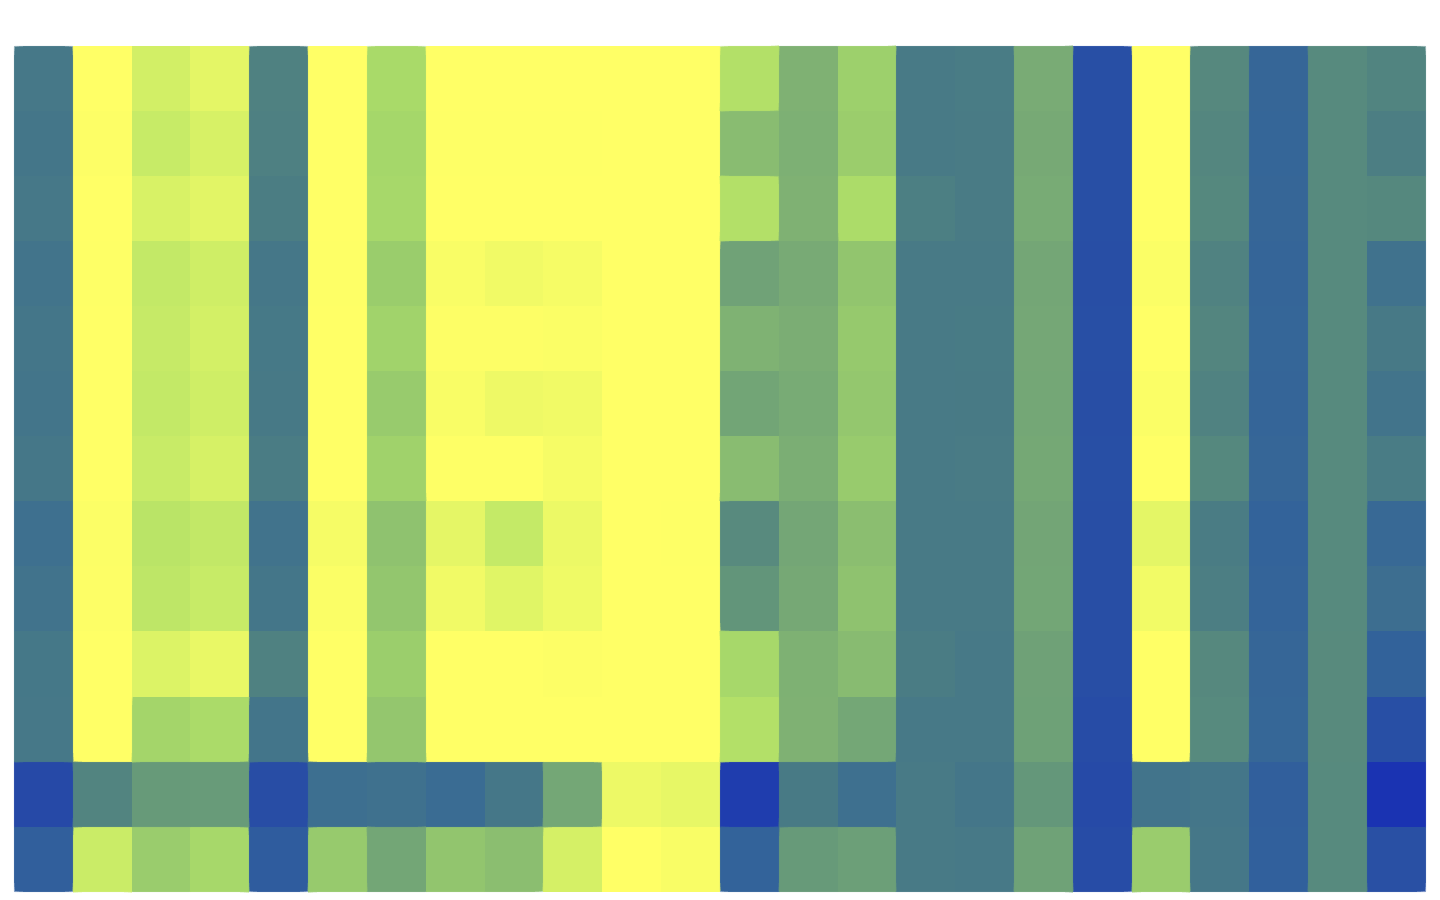

Data behind this chart, as committed beside it:
, $f_{1}$, $f_{2}$, $f_{3}$, $f_{4}$, $f_{5}$, $f_{6}$, $f_{7}$, $f_{8}$, $f_{9}$, $f_{10}$, $f_{11}$, $f_{12}$, $f_{13}$, $f_{14}$, $f_{15}$, $f_{16}$, $f_{17}$, $f_{18}$, $f_{19}$, $f_{20}$, $f_{21}$, $f_{22}$, $f_{23}$
$m_{1}$, 0.42, 0.00, 0.06, 0.04, 0.38, 0.00, 0.13, 0.00, 0.00, 0.00, 0.00, 0.00, 0.11, 0.23, 0.15, 0.41, 0.40, 0.25, 0.61, 0.00, 0.36, 0.51, 0.35
$m_{2}$, 0.43, 0.00, 0.08, 0.06, 0.39, 0.00, 0.13, 0.00, 0.00, 0.00, 0.00, 0.00, 0.20, 0.24, 0.16, 0.41, 0.41, 0.26, 0.61, 0.00, 0.36, 0.51, 0.35
$m_{3}$, 0.42, 0.00, 0.05, 0.04, 0.40, 0.00, 0.13, 0.00, 0.00, 0.00, 0.00, 0.00, 0.11, 0.23, 0.12, 0.39, 0.40, 0.25, 0.61, 0.00, 0.36, 0.51, 0.35
$m_{4}$, 0.44, 0.00, 0.08, 0.07, 0.42, 0.00, 0.16, 0.01, 0.02, 0.01, 0.00, 0.00, 0.28, 0.25, 0.18, 0.41, 0.41, 0.26, 0.61, 0.01, 0.38, 0.51, 0.35
$m_{5}$, 0.43, 0.00, 0.08, 0.06, 0.42, 0.00, 0.14, 0.00, 0.00, 0.01, 0.00, 0.00, 0.23, 0.24, 0.17, 0.41, 0.41, 0.26, 0.61, 0.00, 0.37, 0.51, 0.35
$m_{6}$, 0.43, 0.00, 0.08, 0.07, 0.41, 0.00, 0.16, 0.01, 0.02, 0.02, 0.00, 0.00, 0.27, 0.25, 0.17, 0.41, 0.41, 0.26, 0.61, 0.01, 0.38, 0.51, 0.35
$m_{7}$, 0.43, 0.00, 0.08, 0.06, 0.40, 0.00, 0.14, 0.00, 0.00, 0.01, 0.00, 0.00, 0.20, 0.24, 0.16, 0.41, 0.41, 0.26, 0.61, 0.00, 0.36, 0.51, 0.35
$m_{8}$, 0.46, 0.01, 0.10, 0.09, 0.45, 0.01, 0.19, 0.04, 0.08, 0.03, 0.00, 0.00, 0.35, 0.26, 0.20, 0.41, 0.41, 0.27, 0.62, 0.04, 0.40, 0.52, 0.35
$m_{9}$, 0.45, 0.00, 0.09, 0.08, 0.43, 0.01, 0.18, 0.02, 0.04, 0.02, 0.00, 0.00, 0.32, 0.26, 0.19, 0.41, 0.41, 0.27, 0.62, 0.02, 0.39, 0.52, 0.35
$m_{10}$, 0.42, 0.00, 0.05, 0.03, 0.38, 0.00, 0.16, 0.00, 0.00, 0.00, 0.00, 0.00, 0.13, 0.23, 0.21, 0.40, 0.42, 0.28, 0.62, 0.00, 0.36, 0.51, 0.35
$m_{11}$, 0.42, 0.00, 0.14, 0.12, 0.44, 0.00, 0.18, 0.00, 0.00, 0.00, 0.00, 0.00, 0.11, 0.23, 0.26, 0.42, 0.42, 0.28, 0.62, 0.00, 0.35, 0.50, 0.35
$m_{12}$, 0.63, 0.37, 0.30, 0.30, 0.62, 0.46, 0.46, 0.48, 0.42, 0.26, 0.03, 0.03, 0.69, 0.41, 0.46, 0.41, 0.43, 0.31, 0.63, 0.44, 0.43, 0.54, 0.35
$m_{13}$, 0.54, 0.07, 0.16, 0.13, 0.55, 0.17, 0.27, 0.18, 0.20, 0.06, 0.00, 0.01, 0.52, 0.30, 0.29, 0.41, 0.42, 0.28, 0.62, 0.16, 0.43, 0.54, 0.35
